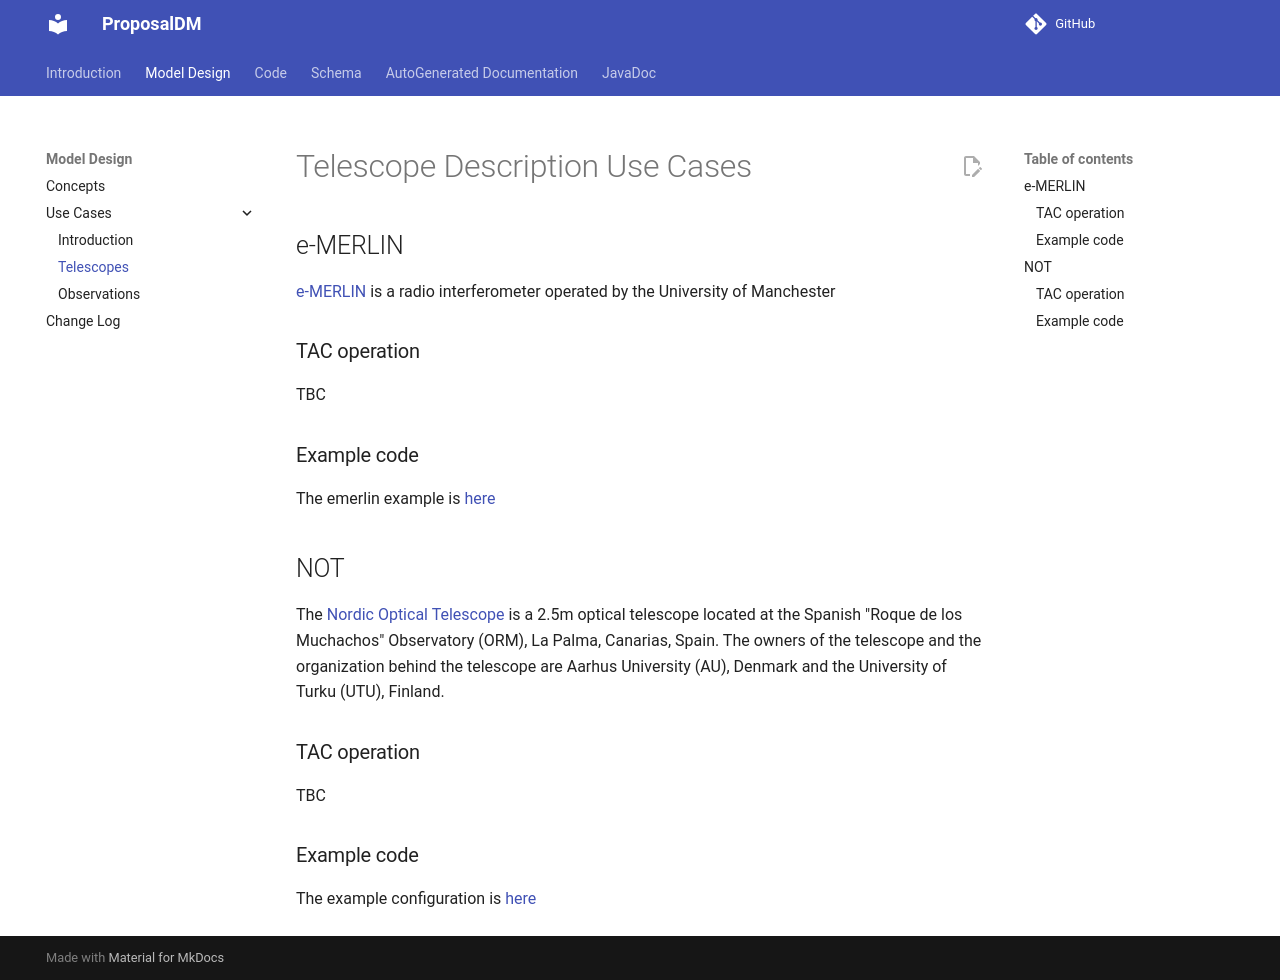

repository: ivoa/ProposalDM · page: usecases/telescopeDescriptions/index.html · generator: mkdocs

Telescope Description Use Cases
===============================

## e-MERLIN

[e-MERLIN](https://www.e-merlin.ac.uk) is a radio interferometer operated by the University of Manchester


### TAC operation

TBC

### Example code

The emerlin example is [here](https://github.com/ivoa/ProposalDM/blob/master/src/test/java/org/ivoa/dm/proposal/prop/EmerlinExample.java)

## NOT

The [Nordic Optical Telescope](https://www.not.iac.es) is a 2.5m optical telescope located at the Spanish "Roque de los Muchachos" Observatory (ORM), La Palma, Canarias, Spain. The owners of the telescope and the organization behind the telescope are Aarhus University (AU), Denmark and the University of Turku (UTU), Finland.

### TAC operation

TBC

### Example code

The example configuration is [here](https://github.com/ivoa/ProposalDM/blob/master/src/test/java/org/ivoa/dm/proposal/prop/NOTexample.java)
